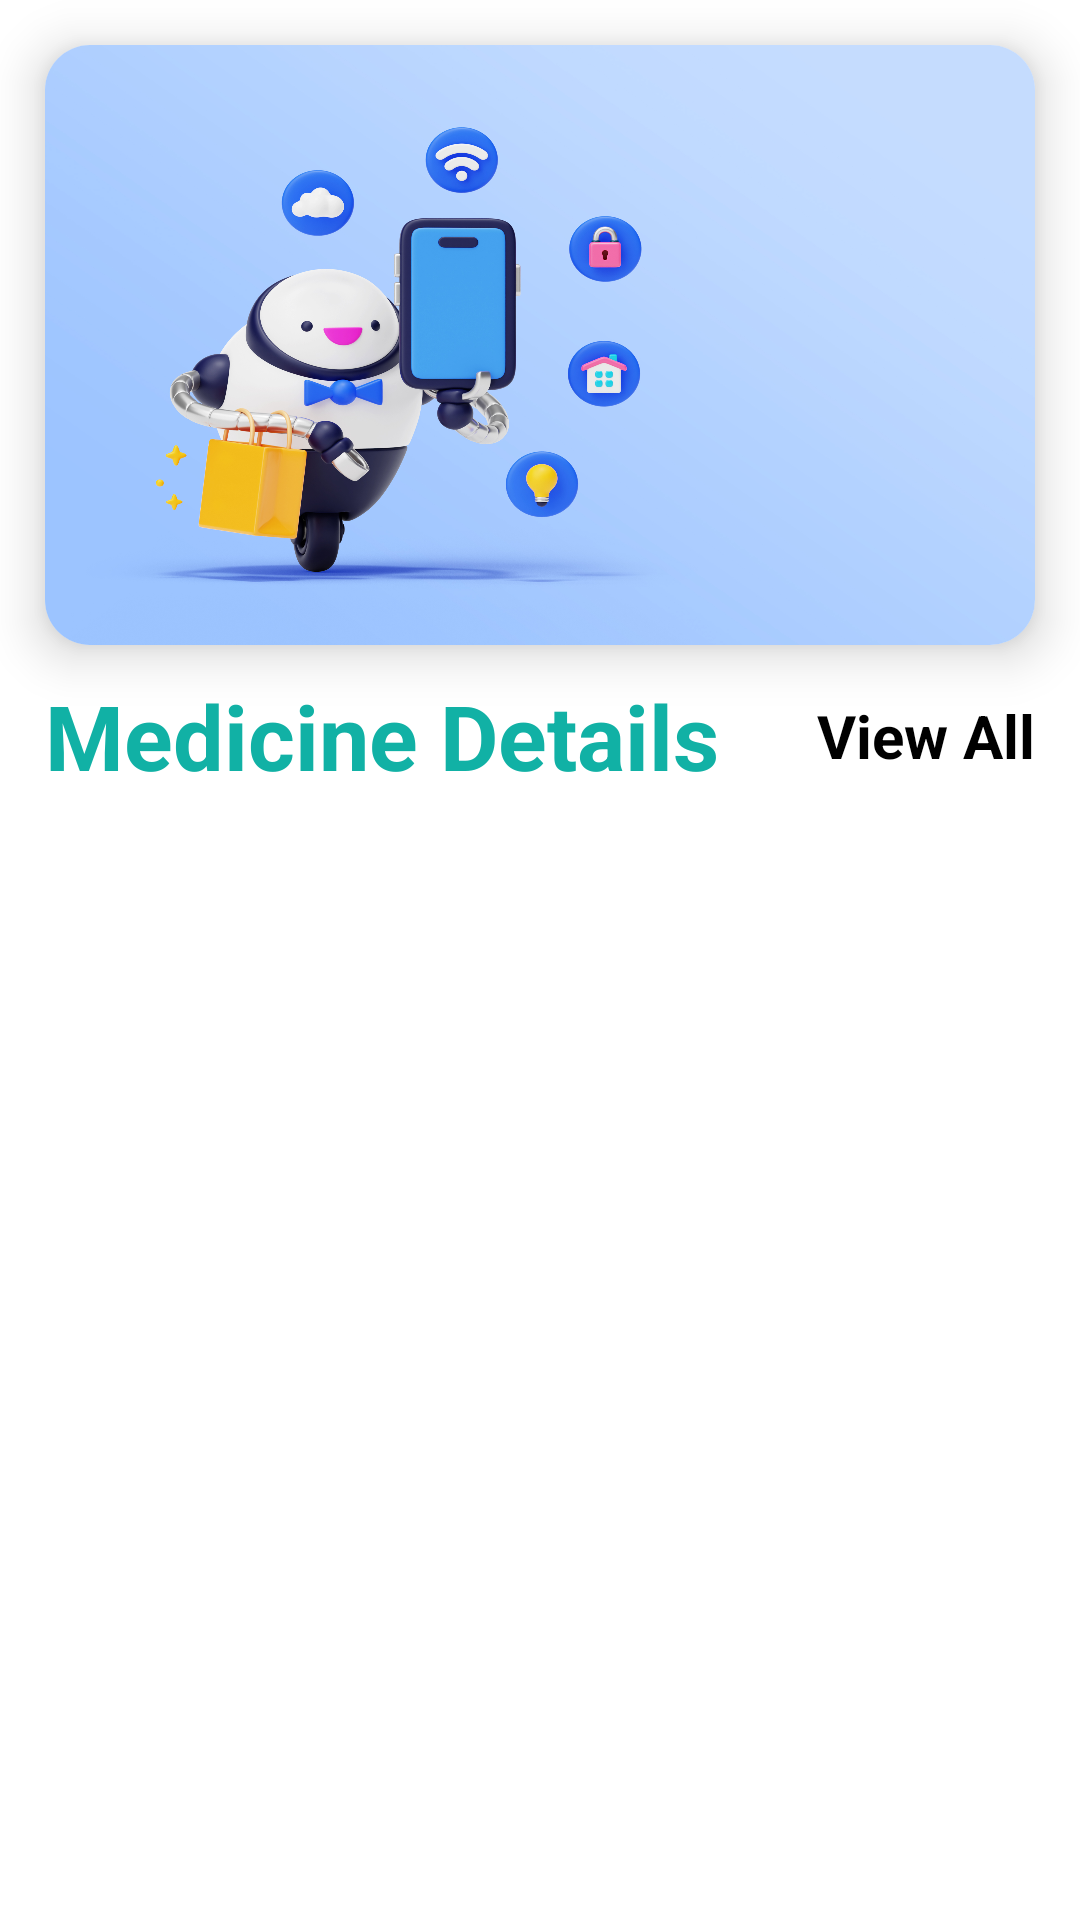

Layout XML and referenced resources for this Android screen:
<!-- AndroidManifest.xml: application theme Theme.DoctorChatbotApp -->
<!-- res/layout/fragment_user_home.xml -->
<?xml version="1.0" encoding="utf-8"?>
<ScrollView xmlns:android="http://schemas.android.com/apk/res/android"
    xmlns:tools="http://schemas.android.com/tools"
    android:layout_width="match_parent"
    android:layout_height="match_parent"
    xmlns:app="http://schemas.android.com/apk/res-auto"
    android:background="@color/white"
    tools:context=".User.UserFragment.UserHomeFragment">

   <androidx.constraintlayout.widget.ConstraintLayout
       android:layout_width="match_parent"
       android:layout_height="match_parent">
       <androidx.cardview.widget.CardView
           android:id="@+id/cardView"
           android:layout_width="match_parent"
           android:layout_height="200dp"
           android:layout_margin="15dp"
           app:cardCornerRadius="15dp"
           app:cardElevation="10dp"
           app:layout_constraintEnd_toEndOf="parent"
           app:layout_constraintStart_toStartOf="parent"
           app:layout_constraintTop_toTopOf="parent">
           <ImageView
               android:layout_width="match_parent"
               android:src="@drawable/homeimage"
               android:scaleType="fitXY"
               android:layout_height="match_parent"/>

       </androidx.cardview.widget.CardView>

       <TextView
           android:id="@+id/textView5"
           android:layout_width="wrap_content"
           android:layout_height="wrap_content"
           android:layout_marginTop="10dp"
           android:text="Medicine Details"
           android:textColor="@color/goButtonGreen"
           android:textSize="30dp"
           android:textStyle="bold"
           app:layout_constraintStart_toStartOf="@+id/cardView"
           app:layout_constraintTop_toBottomOf="@+id/cardView" />

       <TextView
           android:id="@+id/textView6"
           android:layout_width="wrap_content"

           android:layout_height="wrap_content"
           android:layout_marginTop="10dp"
           android:text="View All"
           android:textColor="@color/black"
           android:textSize="20dp"
           android:textStyle="bold"
           app:layout_constraintBottom_toBottomOf="@+id/textView5"
           app:layout_constraintEnd_toEndOf="@+id/cardView"
           app:layout_constraintTop_toBottomOf="@+id/cardView" />

       <androidx.recyclerview.widget.RecyclerView
           android:id="@+id/rvmedicanID"
           android:layout_width="match_parent"
           android:layout_height="match_parent"
           android:layout_margin="10dp"
           app:layout_constraintBottom_toBottomOf="parent"
           app:layout_constraintEnd_toEndOf="parent"
           app:layout_constraintStart_toStartOf="@+id/textView5"
           app:layout_constraintTop_toBottomOf="@+id/textView5" />

       <ProgressBar
           android:id="@+id/progressB"
           android:layout_width="wrap_content"
           android:layout_height="wrap_content"
           android:visibility="gone"
           app:layout_constraintBottom_toBottomOf="parent"
           app:layout_constraintEnd_toEndOf="parent"
           app:layout_constraintStart_toStartOf="parent"
           app:layout_constraintTop_toTopOf="parent" />
   </androidx.constraintlayout.widget.ConstraintLayout>
</ScrollView>
<!-- resources referenced by this layout -->
<resources>
  <color name="black">#FF000000</color>
  <color name="goButtonGreen">#11B1A5</color>
  <color name="white">#FFFFFFFF</color>
  <!-- drawable homeimage: jpg bitmap (drawable, 847401 bytes) -->
  <style name="Theme.DoctorChatbotApp" parent="Base.Theme.DoctorChatbotApp" />
  <style name="Base.Theme.DoctorChatbotApp" parent="Theme.Material3.DayNight.NoActionBar">
          
          
      </style>
</resources>
